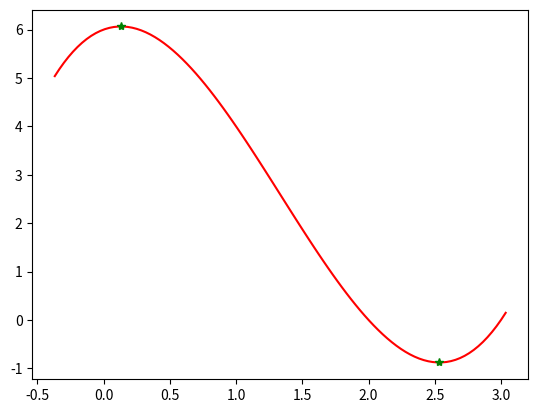

Write the Python code that produced this figure.
#importamos módulos para operaciones numéricas y para graficar
import numpy as np
import matplotlib.pyplot as plt

#definimos el polinomio que se desea resolver.
#el polinomio se escribe con el mayor exponente al inicio, en este caso x³
polinomio = [1, -4, 1, 6]
#convertimos a un objeto polinomial y resolvemos
poly = np.poly1d(polinomio)
primer_derivada = np.polyder(poly, 1)
segunda_derivada = np.polyder(poly, 2)
raices = np.roots(primer_derivada)
valores = np.polyval(poly, raices) #evaluamos el polinomio en las raíces
valores2d = np.polyval(segunda_derivada, raices) #evaluamos la seunda derivada en las raíces

#rango para x
mayor = np.max(raices) + 0.5 
menor = np.min(raices) - 0.5
#100 puntos en x para evaluar
x = np.linspace(menor, mayor, 100)
#valores de en la función
y = np.polyval(poly, x)

#mostramos la gráfica
plt.plot(x, y, 'r')
plt.plot(raices, valores, '*g')
plt.show()